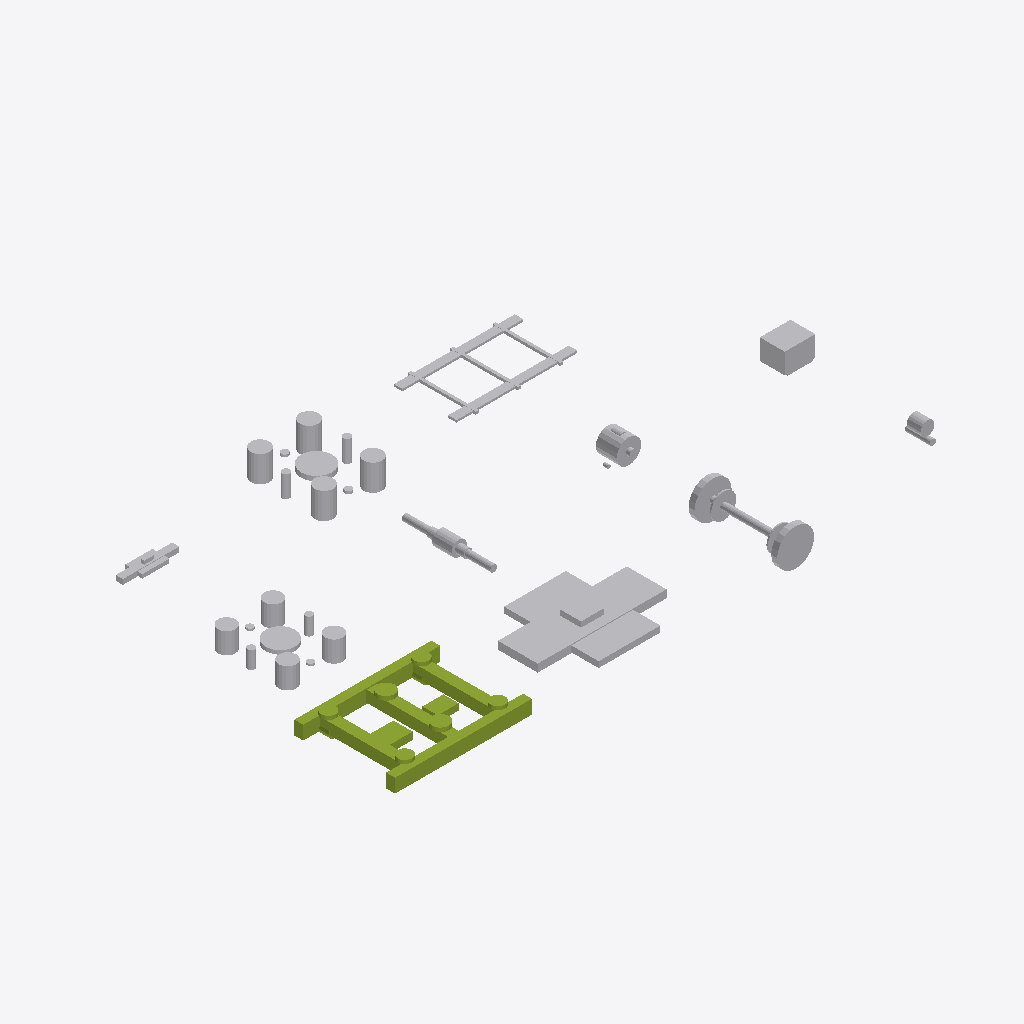
Isometric view of an IFC building model (IFC-SPF (STEP), schema IFC4X3, length unit metre), seen from the south-west, elements coloured by IFC class: 10 other elements (light grey), 1 member (olive).
Extent 14.7 m × 8.9 m × 0.9 m (x, y, z). Elements (11): 5 IfcBuildingElementProxy, 3 IfcDiscreteAccessory, 1 IfcCableSegment, 1 IfcElectricMotor, 1 IfcMember.

HEADER;
FILE_DESCRIPTION(('ViewDefinition [CoordinationView]'),'2;1');
FILE_NAME('LM3-BOG-SA610.ifc','2026-08-30T00:00:00+00:00',('OpenSourceRail'),('OpenSourceRail'),'IfcOpenShell 0.8.5','OpenSourceRail deterministic LM3 product-library','design-reference / not for construction');
FILE_SCHEMA(('IFC4X3'));
ENDSEC;
DATA;
#1=IFCPROJECT('2nqbw$zZfPJRLXL_1chIjP',$,'LM3-BOG-SA610 — complete powered bogie with running unit, bogie-mounted drive and body connection','Design-reference geometry and assembly hierarchy only; supplier freeze, released drawings/tolerances, calculations, qualified processes and first-article tests remain mandatory.',$,$,$,(#12),#7);
#2=IFCSITE('1YvTU$sSLIWAP7cJx05KZZ',$,'LM3 product library',$,$,#18,$,$,.ELEMENT.,$,$,$,$,$);
#3=IFCBUILDING('2thGgOmWrSmOS4_k50jLlV',$,'LM3 assembly inspection fixture',$,$,#21,$,$,.ELEMENT.,$,$,$);
#52=IFCMEMBER('37Vi08koXLdfOfCB4ul9sB',$,'powered bogie welded H-frame and motor-cradle weldment','Fresh EN 15085-controlled bogie frame; no recovered freight-frame splice.',$,#1339,#328,'LM3-BOG-P010',$);
#329=IFCDISCRETEACCESSORY('2GkLsYkgDJ0PfeQ9mnMbj6',$,'powered-bogie guards, cable guides, WSP brackets, and inspection covers','Powered-bogie removable guards and harness brackets installed after wheelset fit.',$,#1342,#361,'LM3-BOG-P030',$);
#1075=IFCBUILDINGELEMENTPROXY('1JXjh62DjRbuaCS9WJNO9Q',$,'powered-bogie to carbody connection: air springs, emergency spring, centre pivot, yaw links and dampers','The complete body-to-bogie load path is one interface-controlled package even when springs, pivot and dampers are sourced from different qualified suppliers.',$,#1366,#1287,'LM3-BOG-P046',$);
#546=IFCBUILDINGELEMENTPROXY('0kEF3AtPfHPBM24m7dQB$q',$,'powered-bogie primary suspension spring, guide and bump-stop set','Matched, batch-traceable primary springs and elastomer guides are selected from the released axle-load and dynamic model.',$,#1351,#758,'LM3-BOG-P044',$);
#362=IFCBUILDINGELEMENTPROXY('3smOXSCILT7eprakkuwGyz',$,'powered-bogie wheelset with axle-mounted brake discs','Supplier-machined axle, wheels and brake-disc seats are procured as a dynamically balanced, traceable railway wheelset; wheels or axles are not mixed between qualified families.',$,#1345,#486,'LM3-BOG-P040',$);
#1288=IFCCABLESEGMENT('09wmyiQwXKqeFfsJ75GI5v',$,'powered-bogie brake/WSP/speed-sensor harness and junction-bracket kit','Locally built, continuity-tested rugged harness with fabricated sensor brackets and junctions for powered-bogie brake and wheel-slide protection.',$,#1369,#1332,'LM3-BOG-P060',$);
#1009=IFCBUILDINGELEMENTPROXY('08v9ztUrLKTeVcgM_bfasM',$,'single-stage reduction gearbox and flexible coupling','Gearbox mounted on powered bogie axle with supplier coupling.',$,#1360,#1041,'LM3-TRC-P020',$);
#759=IFCDISCRETEACCESSORY('0xFSNFbirQRxm0AtH2FC8d',$,'powered-bogie brake calipers, parking actuators, pads and wheel-slide hardware','A rail brake supplier matches caliper, actuator, disc and pad friction pair to the released stopping, thermal and parking-brake cases.',$,#1354,#839,'LM3-BOG-P048',$);
#840=IFCELECTRICMOTOR('13w9lE15LJEgz1Ow8WU_iT',$,'motor-350kw-hm47-class axle traction motor','Optimizer-selected 250 kW motor class; CAD baseline carries the promoted envelope.',$,#1357,#1008,'LM3-TRC-P010',$);
#1042=IFCDISCRETEACCESSORY('1GutuUtvjU4RgLy7Xm4HTN',$,'powered-bogie motor torque link, anti-rotation stop, and safety lanyard bracket kit','Local fabricated brackets close the motor reaction path into the powered bogie frame.',$,#1363,#1074,'LM3-BOG-P050',$);
#487=IFCBUILDINGELEMENTPROXY('2hW6B7KYPUoRXhyOULWNZV',$,'powered-wheelset axlebox, sealed bearing unit, speed and temperature sensor set','Ready-to-mount railway axlebox bearing units keep bearing setting, seals and sensor interfaces under one supplier responsibility.',$,#1348,#545,'LM3-BOG-P042',$);
ENDSEC;
